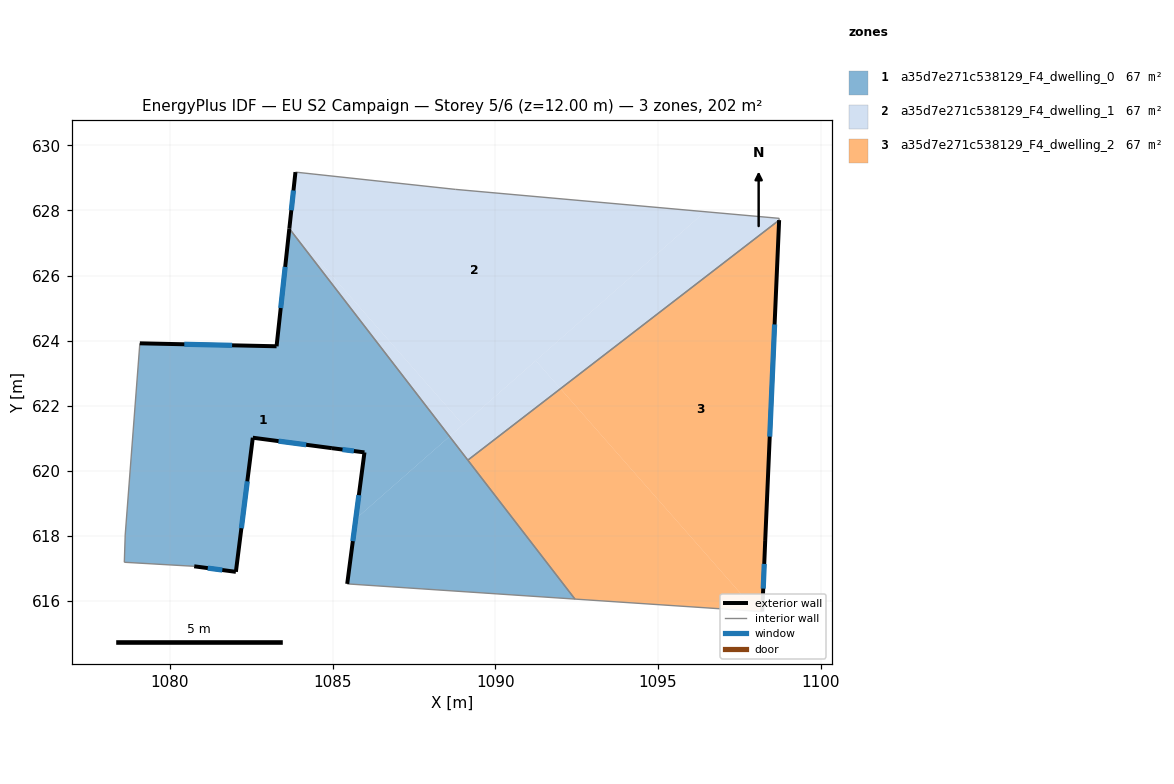
=== STOREY PLAN SPEC (per zone: floor XY polygon, exterior-wall plan segments, windows/doors) ===
zone 1: a35d7e271c538129_F4_dwelling_0  (67.2 m²)
  floor: (1083.67, 627.44) (1088.59, 621.06) (1085.71, 618.52) (1085.98, 620.57) (1084.98, 620.70) (1082.55, 621.02) (1082.03, 616.90) (1080.75, 617.07) (1078.60, 617.19) (1078.63, 618.03) (1079.08, 623.92) (1083.28, 623.83)
  floor: (1088.59, 621.06) (1092.45, 616.06) (1085.45, 616.53) (1085.71, 618.52)
  exterior wall: (1083.28, 623.83) – (1079.08, 623.92)  [4.2 m]
    window: (1081.91, 623.86) – (1080.45, 623.89)  [1.5 m²]
  exterior wall: (1083.67, 627.44) – (1083.28, 623.83)  [3.6 m]
    window: (1083.54, 626.26) – (1083.41, 625.00)  [1.3 m²]
  exterior wall: (1085.98, 620.57) – (1085.45, 616.53)  [4.1 m]
    window: (1085.81, 619.25) – (1085.62, 617.84)  [1.5 m²]
  exterior wall: (1084.98, 620.70) – (1085.98, 620.57)  [1.0 m]
    window: (1085.31, 620.65) – (1085.65, 620.61)  [0.4 m²]
  exterior wall: (1082.55, 621.02) – (1084.98, 620.70)  [2.5 m]
    window: (1083.34, 620.91) – (1084.19, 620.80)  [0.9 m²]
  exterior wall: (1082.03, 616.90) – (1082.55, 621.02)  [4.2 m]
    window: (1082.20, 618.24) – (1082.38, 619.68)  [1.5 m²]
  exterior wall: (1080.75, 617.07) – (1082.03, 616.90)  [1.3 m]
    window: (1081.17, 617.01) – (1081.61, 616.95)  [0.5 m²]
  interior walls: 6
zone 2: a35d7e271c538129_F4_dwelling_1  (67.2 m²)
  floor: (1098.72, 627.76) (1098.72, 627.70) (1092.00, 622.52) (1091.24, 623.39) (1096.44, 627.96)
  floor: (1096.44, 627.96) (1089.01, 621.42) (1083.68, 627.48) (1083.86, 629.18) (1088.77, 628.65)
  floor: (1083.68, 627.48) (1089.01, 621.42) (1088.59, 621.06) (1083.67, 627.44)
  floor: (1091.24, 623.39) (1092.00, 622.52) (1089.16, 620.33) (1088.59, 621.06)
  exterior wall: (1083.86, 629.18) – (1083.67, 627.44)  [1.7 m]
    window: (1083.80, 628.61) – (1083.73, 628.00)  [0.6 m²]
  interior walls: 5
zone 3: a35d7e271c538129_F4_dwelling_2  (67.2 m²)
  floor: (1092.00, 622.52) (1098.01, 615.69) (1092.45, 616.06) (1089.16, 620.33)
  floor: (1098.72, 627.70) (1098.29, 617.85) (1098.20, 615.68) (1098.01, 615.69) (1092.00, 622.52)
  exterior wall: (1098.29, 617.85) – (1098.72, 627.70)  [9.9 m]
    window: (1098.43, 621.05) – (1098.58, 624.50)  [3.6 m²]
  exterior wall: (1098.20, 615.68) – (1098.29, 617.85)  [2.2 m]
    window: (1098.23, 616.38) – (1098.26, 617.14)  [0.8 m²]
  interior walls: 3

=== DERIVED (storey summary) ===
Building: EU S2 Campaign
Storey: 5 of 6  (floor level z = 12.00 m)
Storey gross floor area: 201.6 m²
Zones on this storey: 3
  - a35d7e271c538129_F4_dwelling_0: floor 67.2 m²; exterior wall 20.8 m (62.4 m²); 7 window(s) 7.6 m²; WWR 12.2%
  - a35d7e271c538129_F4_dwelling_1: floor 67.2 m²; exterior wall 1.7 m (5.2 m²); 1 window(s) 0.6 m²; WWR 12.2%
  - a35d7e271c538129_F4_dwelling_2: floor 67.2 m²; exterior wall 12.0 m (36.1 m²); 2 window(s) 4.4 m²; WWR 12.2%
Zone adjacency (shared interzone walls):
  - a35d7e271c538129_F4_dwelling_0 ↔ a35d7e271c538129_F4_dwelling_1
  - a35d7e271c538129_F4_dwelling_0 ↔ a35d7e271c538129_F4_dwelling_2
  - a35d7e271c538129_F4_dwelling_1 ↔ a35d7e271c538129_F4_dwelling_2